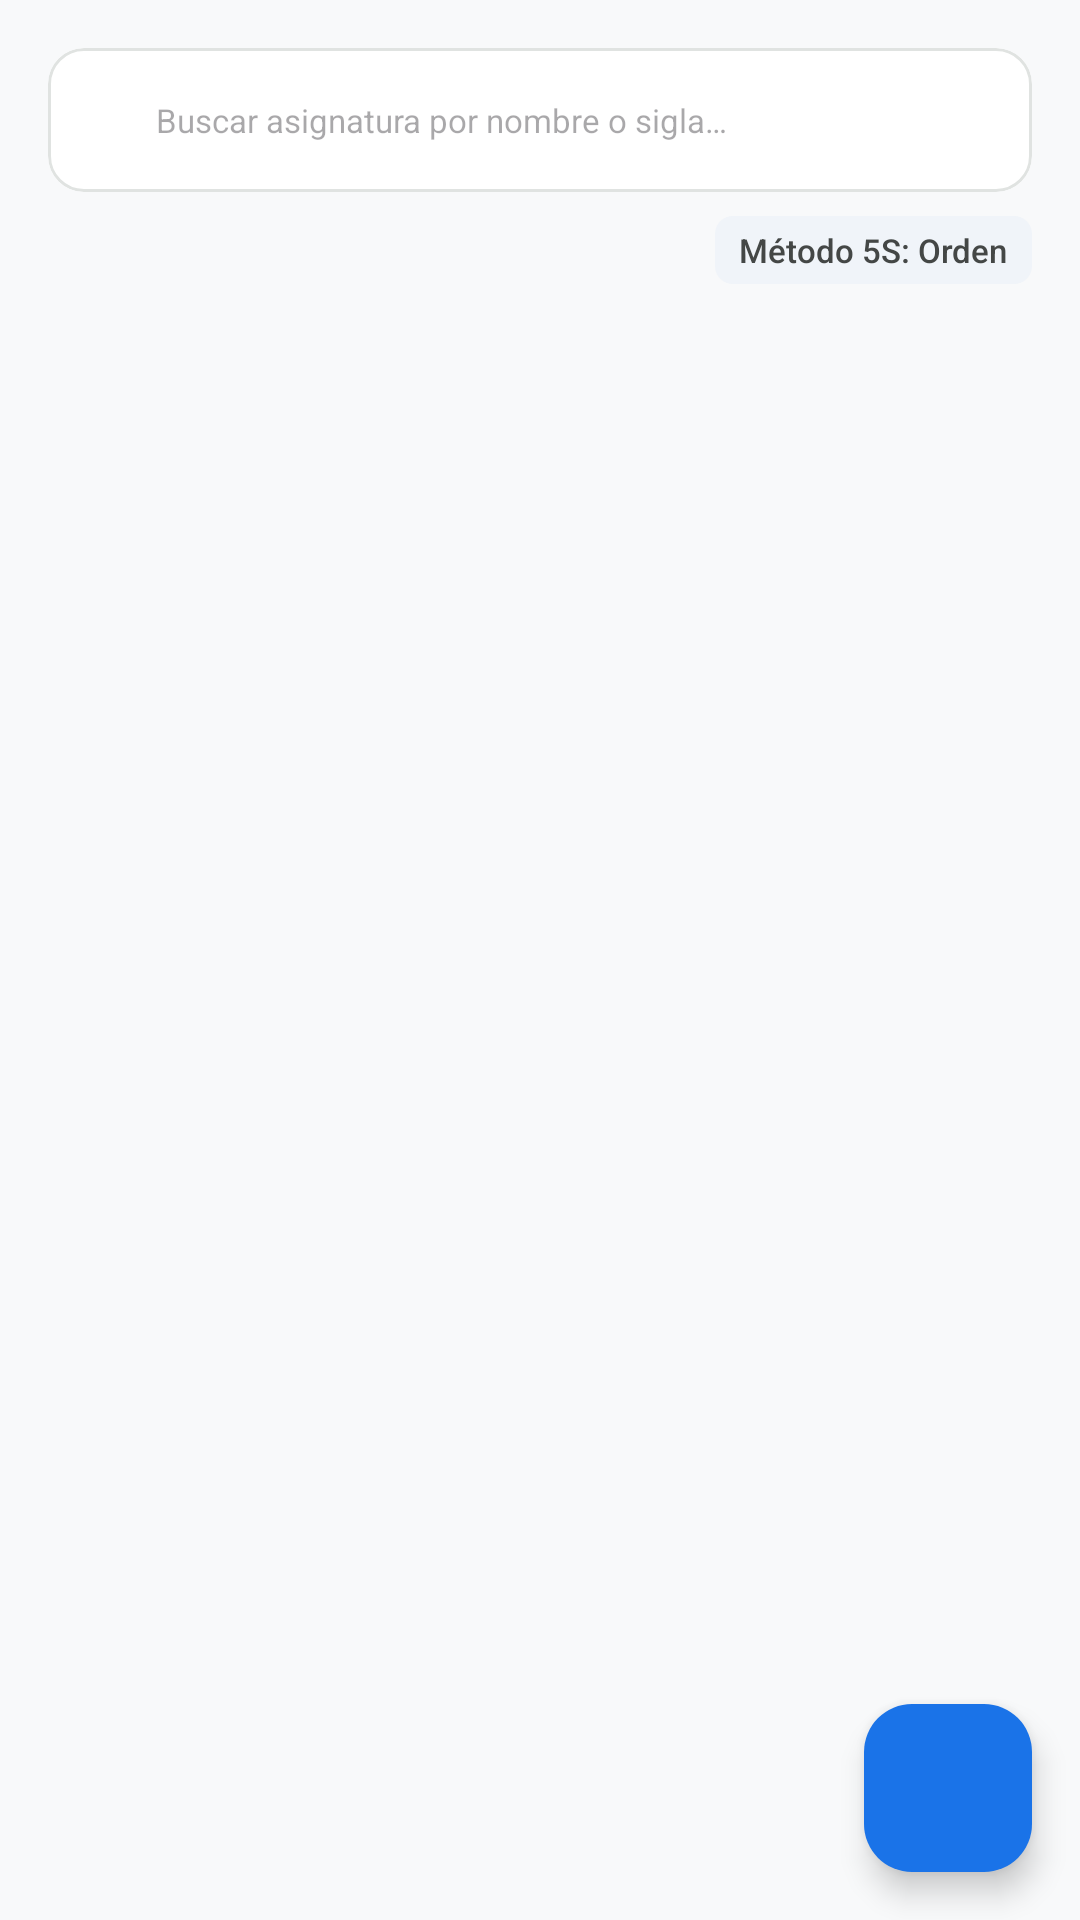

Reconstruct the res/layout file that produces this screen, plus the resources it refers to.
<!-- AndroidManifest.xml: application theme Theme.StudyVibe -->
<!-- res/layout/fragment_materias.xml -->
<?xml version="1.0" encoding="utf-8"?>
<androidx.coordinatorlayout.widget.CoordinatorLayout
    xmlns:android="http://schemas.android.com/apk/res/android"
    xmlns:app="http://schemas.android.com/apk/res-auto"
    xmlns:tools="http://schemas.android.com/tools"
    android:layout_width="match_parent"
    android:layout_height="match_parent"
    android:background="@color/color_background">

    <LinearLayout
        android:layout_width="match_parent"
        android:layout_height="match_parent"
        android:orientation="vertical"
        android:padding="@dimen/spacing_medium">

        
        <com.google.android.material.card.MaterialCardView
            android:layout_width="match_parent"
            android:layout_height="48dp"
            android:layout_marginBottom="@dimen/spacing_small"
            app:cardCornerRadius="@dimen/corner_radius_card"
            app:cardElevation="0dp"
            app:strokeColor="@color/color_outline_variant"
            app:strokeWidth="@dimen/stroke_width_card">

            <LinearLayout
                android:layout_width="match_parent"
                android:layout_height="match_parent"
                android:gravity="center_vertical"
                android:orientation="horizontal"
                android:paddingHorizontal="@dimen/spacing_small">

                <ImageView
                    android:layout_width="20dp"
                    android:layout_height="20dp"
                    android:contentDescription="@null"
                    android:src="@drawable/ic_search"
                    app:tint="@color/color_on_surface_variant" />

                <EditText
                    android:id="@+id/edtBuscarMateria"
                    android:layout_width="match_parent"
                    android:layout_height="match_parent"
                    android:layout_marginStart="@dimen/spacing_small"
                    android:background="@null"
                    android:hint="@string/materias_hint_buscar"
                    android:imeOptions="actionSearch"
                    android:inputType="text"
                    android:textColor="@color/color_on_surface"
                    android:textSize="@dimen/text_size_caption" />
            </LinearLayout>
        </com.google.android.material.card.MaterialCardView>

        
        <androidx.constraintlayout.widget.ConstraintLayout
            android:layout_width="match_parent"
            android:layout_height="wrap_content"
            android:layout_marginBottom="@dimen/spacing_small">

            <TextView
                android:id="@+id/txtConteoMaterias"
                android:layout_width="wrap_content"
                android:layout_height="wrap_content"
                android:fontFamily="sans-serif-bold"
                android:textColor="@color/color_on_surface_variant"
                android:textSize="@dimen/text_size_caption"
                app:layout_constraintBottom_toBottomOf="parent"
                app:layout_constraintStart_toStartOf="parent"
                app:layout_constraintTop_toTopOf="parent"
                tools:text="4 Materias Registradas" />

            <TextView
                android:layout_width="wrap_content"
                android:layout_height="wrap_content"
                android:background="@drawable/shape_swatch_rounded"
                android:backgroundTint="@color/color_surface_variant"
                android:fontFamily="sans-serif-medium"
                android:paddingHorizontal="@dimen/spacing_small"
                android:paddingVertical="@dimen/spacing_micro"
                android:text="@string/materias_metodo_5s"
                android:textColor="@color/color_on_surface_variant"
                android:textSize="@dimen/text_size_caption"
                app:layout_constraintBottom_toBottomOf="parent"
                app:layout_constraintEnd_toEndOf="parent"
                app:layout_constraintTop_toTopOf="parent" />

        </androidx.constraintlayout.widget.ConstraintLayout>

        
        <LinearLayout
            android:id="@+id/layoutEstadoVacioMaterias"
            android:layout_width="match_parent"
            android:layout_height="match_parent"
            android:gravity="center"
            android:orientation="vertical"
            android:padding="@dimen/spacing_large"
            android:visibility="gone">

            <ImageView
                android:layout_width="64dp"
                android:layout_height="64dp"
                android:contentDescription="@null"
                android:src="@drawable/ic_menu_book"
                app:tint="@color/color_outline" />

            <TextView
                android:layout_width="wrap_content"
                android:layout_height="wrap_content"
                android:layout_marginTop="@dimen/spacing_medium"
                android:fontFamily="sans-serif-bold"
                android:text="@string/materias_empty_titulo"
                android:textColor="@color/color_on_surface"
                android:textSize="@dimen/text_size_subtitle" />

            <TextView
                android:layout_width="wrap_content"
                android:layout_height="wrap_content"
                android:layout_marginTop="@dimen/spacing_micro"
                android:gravity="center"
                android:text="@string/materias_empty_subtitulo"
                android:textColor="@color/color_on_surface_variant"
                android:textSize="@dimen/text_size_caption" />

            <com.google.android.material.button.MaterialButton
                android:id="@+id/btnRegistrarPrimeraMateria"
                style="@style/Widget.Material3.Button"
                android:layout_width="wrap_content"
                android:layout_height="wrap_content"
                android:layout_marginTop="@dimen/spacing_medium"
                android:text="@string/materias_btn_registrar_primera"
                app:icon="@drawable/ic_add" />
        </LinearLayout>

        
        <androidx.recyclerview.widget.RecyclerView
            android:id="@+id/rvMaterias"
            android:layout_width="match_parent"
            android:layout_height="match_parent"
            tools:itemCount="4"
            tools:listitem="@layout/item_materia" />

    </LinearLayout>

    
    <com.google.android.material.floatingactionbutton.FloatingActionButton
        android:id="@+id/fabAgregarMateria"
        android:layout_width="wrap_content"
        android:layout_height="wrap_content"
        android:layout_gravity="bottom|end"
        android:layout_margin="@dimen/spacing_medium"
        android:contentDescription="@string/cd_agregar_materia"
        android:src="@drawable/ic_add"
        app:backgroundTint="@color/color_primary"
        app:tint="@color/color_on_primary" />

</androidx.coordinatorlayout.widget.CoordinatorLayout>
<!-- res/layout/item_materia.xml (included above) -->
<?xml version="1.0" encoding="utf-8"?>
<com.google.android.material.card.MaterialCardView
    xmlns:android="http://schemas.android.com/apk/res/android"
    xmlns:app="http://schemas.android.com/apk/res-auto"
    xmlns:tools="http://schemas.android.com/tools"
    android:id="@+id/crdMateriaItem"
    android:layout_width="match_parent"
    android:layout_height="wrap_content"
    android:layout_marginBottom="@dimen/spacing_small"
    app:cardCornerRadius="@dimen/corner_radius_card"
    app:cardElevation="0dp"
    app:strokeColor="@color/color_outline_variant"
    app:strokeWidth="@dimen/stroke_width_card">

    <androidx.constraintlayout.widget.ConstraintLayout
        android:layout_width="match_parent"
        android:layout_height="wrap_content"
        android:padding="@dimen/spacing_medium">

        <View
            android:id="@+id/viewSwatchColor"
            android:layout_width="@dimen/swatch_indicator_size"
            android:layout_height="@dimen/swatch_indicator_size"
            android:background="@drawable/shape_swatch_rounded"
            app:layout_constraintBottom_toBottomOf="parent"
            app:layout_constraintStart_toStartOf="parent"
            app:layout_constraintTop_toTopOf="parent"
            tools:backgroundTint="@color/color_sub_mobile" />

        <TextView
            android:id="@+id/txtNombreMateria"
            android:layout_width="0dp"
            android:layout_height="wrap_content"
            android:layout_marginStart="@dimen/spacing_small"
            android:layout_marginEnd="@dimen/spacing_small"
            android:fontFamily="sans-serif-bold"
            android:textColor="@color/color_on_surface"
            android:textSize="@dimen/text_size_subtitle"
            app:layout_constraintEnd_toStartOf="@+id/btnEditarMateria"
            app:layout_constraintStart_toEndOf="@+id/viewSwatchColor"
            app:layout_constraintTop_toTopOf="parent"
            tools:text="Aplicaciones Móviles I" />

        <TextView
            android:id="@+id/txtDetalleMateria"
            android:layout_width="0dp"
            android:layout_height="wrap_content"
            android:layout_marginStart="@dimen/spacing_small"
            android:layout_marginTop="@dimen/spacing_micro"
            android:layout_marginEnd="@dimen/spacing_small"
            android:textColor="@color/color_on_surface_variant"
            android:textSize="@dimen/text_size_caption"
            app:layout_constraintEnd_toStartOf="@+id/btnEditarMateria"
            app:layout_constraintStart_toEndOf="@+id/viewSwatchColor"
            app:layout_constraintTop_toBottomOf="@+id/txtNombreMateria"
            tools:text="INF-312 • 5 sesiones • 7.5 hrs" />

        <com.google.android.material.button.MaterialButton
            android:id="@+id/btnEditarMateria"
            style="@style/Widget.Material3.Button.OutlinedButton"
            android:layout_width="wrap_content"
            android:layout_height="36dp"
            android:layout_marginEnd="@dimen/spacing_micro"
            android:paddingHorizontal="@dimen/spacing_small"
            android:paddingVertical="0dp"
            android:text="@string/btn_editar"
            android:textSize="@dimen/text_size_caption"
            app:layout_constraintBottom_toBottomOf="parent"
            app:layout_constraintEnd_toStartOf="@+id/ibtnEliminarMateria"
            app:layout_constraintTop_toTopOf="parent" />

        <ImageButton
            android:id="@+id/ibtnEliminarMateria"
            android:layout_width="@dimen/btn_icon_size"
            android:layout_height="@dimen/btn_icon_size"
            android:background="?attr/selectableItemBackgroundBorderless"
            android:contentDescription="@string/cd_eliminar_materia"
            android:src="@drawable/ic_delete_outline"
            app:layout_constraintBottom_toBottomOf="parent"
            app:layout_constraintEnd_toEndOf="parent"
            app:layout_constraintTop_toTopOf="parent"
            app:tint="@color/color_error" />

    </androidx.constraintlayout.widget.ConstraintLayout>
</com.google.android.material.card.MaterialCardView>
<!-- resources referenced by this layout -->
<resources>
  <color name="color_background">#F8F9FA</color>
  <color name="color_error">#BA1A1A</color>
  <color name="color_on_primary">#FFFFFF</color>
  <color name="color_on_surface">#1F1F1F</color>
  <color name="color_on_surface_variant">#444746</color>
  <color name="color_outline">#747775</color>
  <color name="color_outline_variant">#E0E3E1</color>
  <color name="color_primary">#1A73E8</color>
  <color name="color_sub_mobile">#1E88E5</color>
  <color name="color_surface_variant">#F0F4F9</color>
  <dimen name="btn_icon_size">40dp</dimen>
  <dimen name="corner_radius_card">12dp</dimen>
  <dimen name="spacing_large">24dp</dimen>
  <dimen name="spacing_medium">16dp</dimen>
  <dimen name="spacing_micro">4dp</dimen>
  <dimen name="spacing_small">8dp</dimen>
  <dimen name="stroke_width_card">1dp</dimen>
  <dimen name="swatch_indicator_size">24dp</dimen>
  <dimen name="text_size_caption">11sp</dimen>
  <dimen name="text_size_subtitle">15sp</dimen>
  <!-- drawable ic_menu_book (drawable) -->
  <vector xmlns:android="http://schemas.android.com/apk/res/android"
      android:width="24dp"
      android:height="24dp"
      android:viewportWidth="24"
      android:viewportHeight="24"
      android:tint="?attr/colorControlNormal">
    <path
        android:fillColor="@android:color/white"
        android:pathData="M21,5c-1.11,-0.35 -2.33,-0.5 -3.5,-0.5 -1.95,0 -4.05,0.4 -5.5,1.5 -1.45,-1.1 -3.55,-1.5 -5.5,-1.5 -1.95,0 -4.05,0.4 -5.5,1.5v14.65c0,0.25 0.25,0.5 0.5,0.5 0.1,0 0.15,-0.05 0.25,-0.05C3.2,20.45 5.05,20 6.5,20c1.95,0 4.05,0.4 5.5,1.5 1.35,-0.85 3.8,-1.5 5.5,-1.5 1.65,0 3.35,0.3 4.75,1.05 0.1,0.05 0.15,0.05 0.25,0.05 0.25,0 0.5,-0.25 0.5,-0.5V5zM19,18c-1.1,-0.35 -2.3,-0.5 -3.5,-0.5 -1.7,0 -4.15,0.65 -5.5,1.5V8c1.35,-0.85 3.8,-1.5 5.5,-1.5 1.2,0 2.4,0.15 3.5,0.5v11z"/>
  </vector>
  <!-- drawable shape_swatch_rounded (drawable) -->
  <?xml version="1.0" encoding="utf-8"?>
  <shape xmlns:android="http://schemas.android.com/apk/res/android"
      android:shape="rectangle">
      <corners android:radius="@dimen/corner_radius_swatch" />
      <solid android:color="@color/color_primary" />
  </shape>
  <string name="btn_editar">Editar</string>
  <string name="cd_agregar_materia">Registrar nueva materia</string>
  <string name="cd_eliminar_materia">Eliminar materia</string>
  <string name="materias_btn_registrar_primera">Registrar Materia</string>
  <string name="materias_empty_subtitulo">Pulsa el botón + para registrar tu primera asignatura bajo el método 5S.</string>
  <string name="materias_empty_titulo">No tienes materias registradas</string>
  <string name="materias_hint_buscar">Buscar asignatura por nombre o sigla…</string>
  <string name="materias_metodo_5s">Método 5S: Orden</string>
  <style name="Theme.StudyVibe" parent="Base.Theme.StudyVibe" />
  <dimen name="corner_radius_swatch">6dp</dimen>
  <style name="Base.Theme.StudyVibe" parent="Theme.Material3.DayNight.NoActionBar">
          <item name="colorPrimary">@color/color_primary</item>
          <item name="colorOnPrimary">@color/color_on_primary</item>
          <item name="colorPrimaryContainer">@color/color_primary_container</item>
          <item name="colorOnPrimaryContainer">@color/color_on_primary_container</item>
  
          <item name="android:colorBackground">@color/color_background</item>
          <item name="colorSurface">@color/color_surface</item>
          <item name="colorOnSurface">@color/color_on_surface</item>
          <item name="colorSurfaceVariant">@color/color_surface_variant</item>
          <item name="colorOnSurfaceVariant">@color/color_on_surface_variant</item>
          <item name="colorOutline">@color/color_outline</item>
          <item name="colorOutlineVariant">@color/color_outline_variant</item>
  
          <item name="android:statusBarColor">@color/color_background</item>
          <item name="android:windowLightStatusBar">true</item>
      </style>
  <color name="color_primary_container">#D3E3FD</color>
  <color name="color_on_primary_container">#041E49</color>
  <color name="color_surface">#FFFFFF</color>
</resources>
